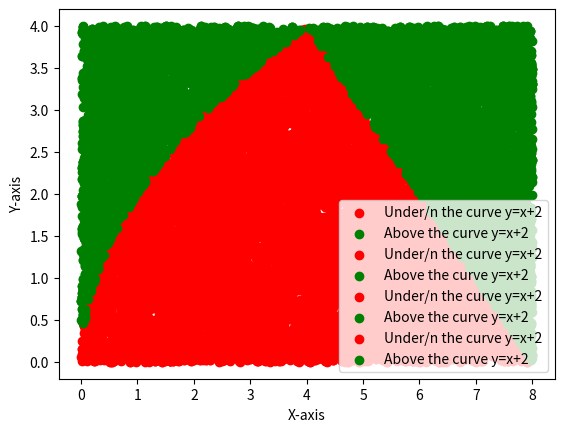

The matplotlib source for this figure:
import random
import matplotlib.pyplot as plt
import math

random.seed(0)

trials=[100, 1000, 5000, 10000]
hits=int(0)

areaofcurve=[]
areaofrec=float(0.0)
areaofrec=3*5

x1=[]
y1=[]
x2=[]
y2=[]

for i in trials:
  for j in range(i):
    x=random.uniform(0,8)
    y=random.uniform(0,4)

    temp1=math.sqrt(4*x)
    temp2=8-x

    if (temp1>=y) and (x<=4):
      hits=hits+1
      x1.append(x)
      y1.append(y)

    elif (temp2>=y) and (x>4):
      hits=hits+1
      x1.append(x)
      y1.append(y)

    else:
      x2.append(x)
      y2.append(y)

  

  temp2=(hits/i)*areaofrec
  print("For",i,"trials area under the curve(y^2=4x and y=8-x) =", temp2)

  hits=0


  plt.scatter(x1, y1, color="red", label="Under/n the curve y=x+2")
  plt.scatter(x2, y2, color="green", label="Above the curve y=x+2")
  plt.xlabel('X-axis')
  plt.ylabel('Y-axis')
  plt.legend() 
  plt.show()